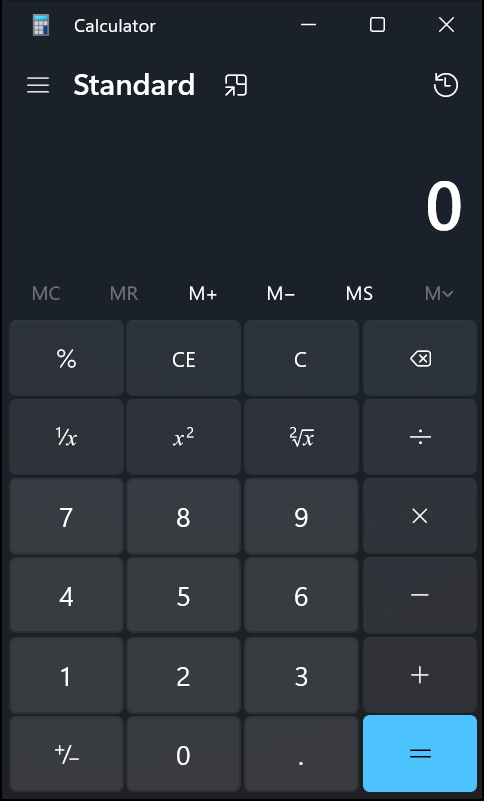
Workflow: Add Number With Calculator

Step 1: Calculator in window 'Calculator' (applicationframehost.exe)
